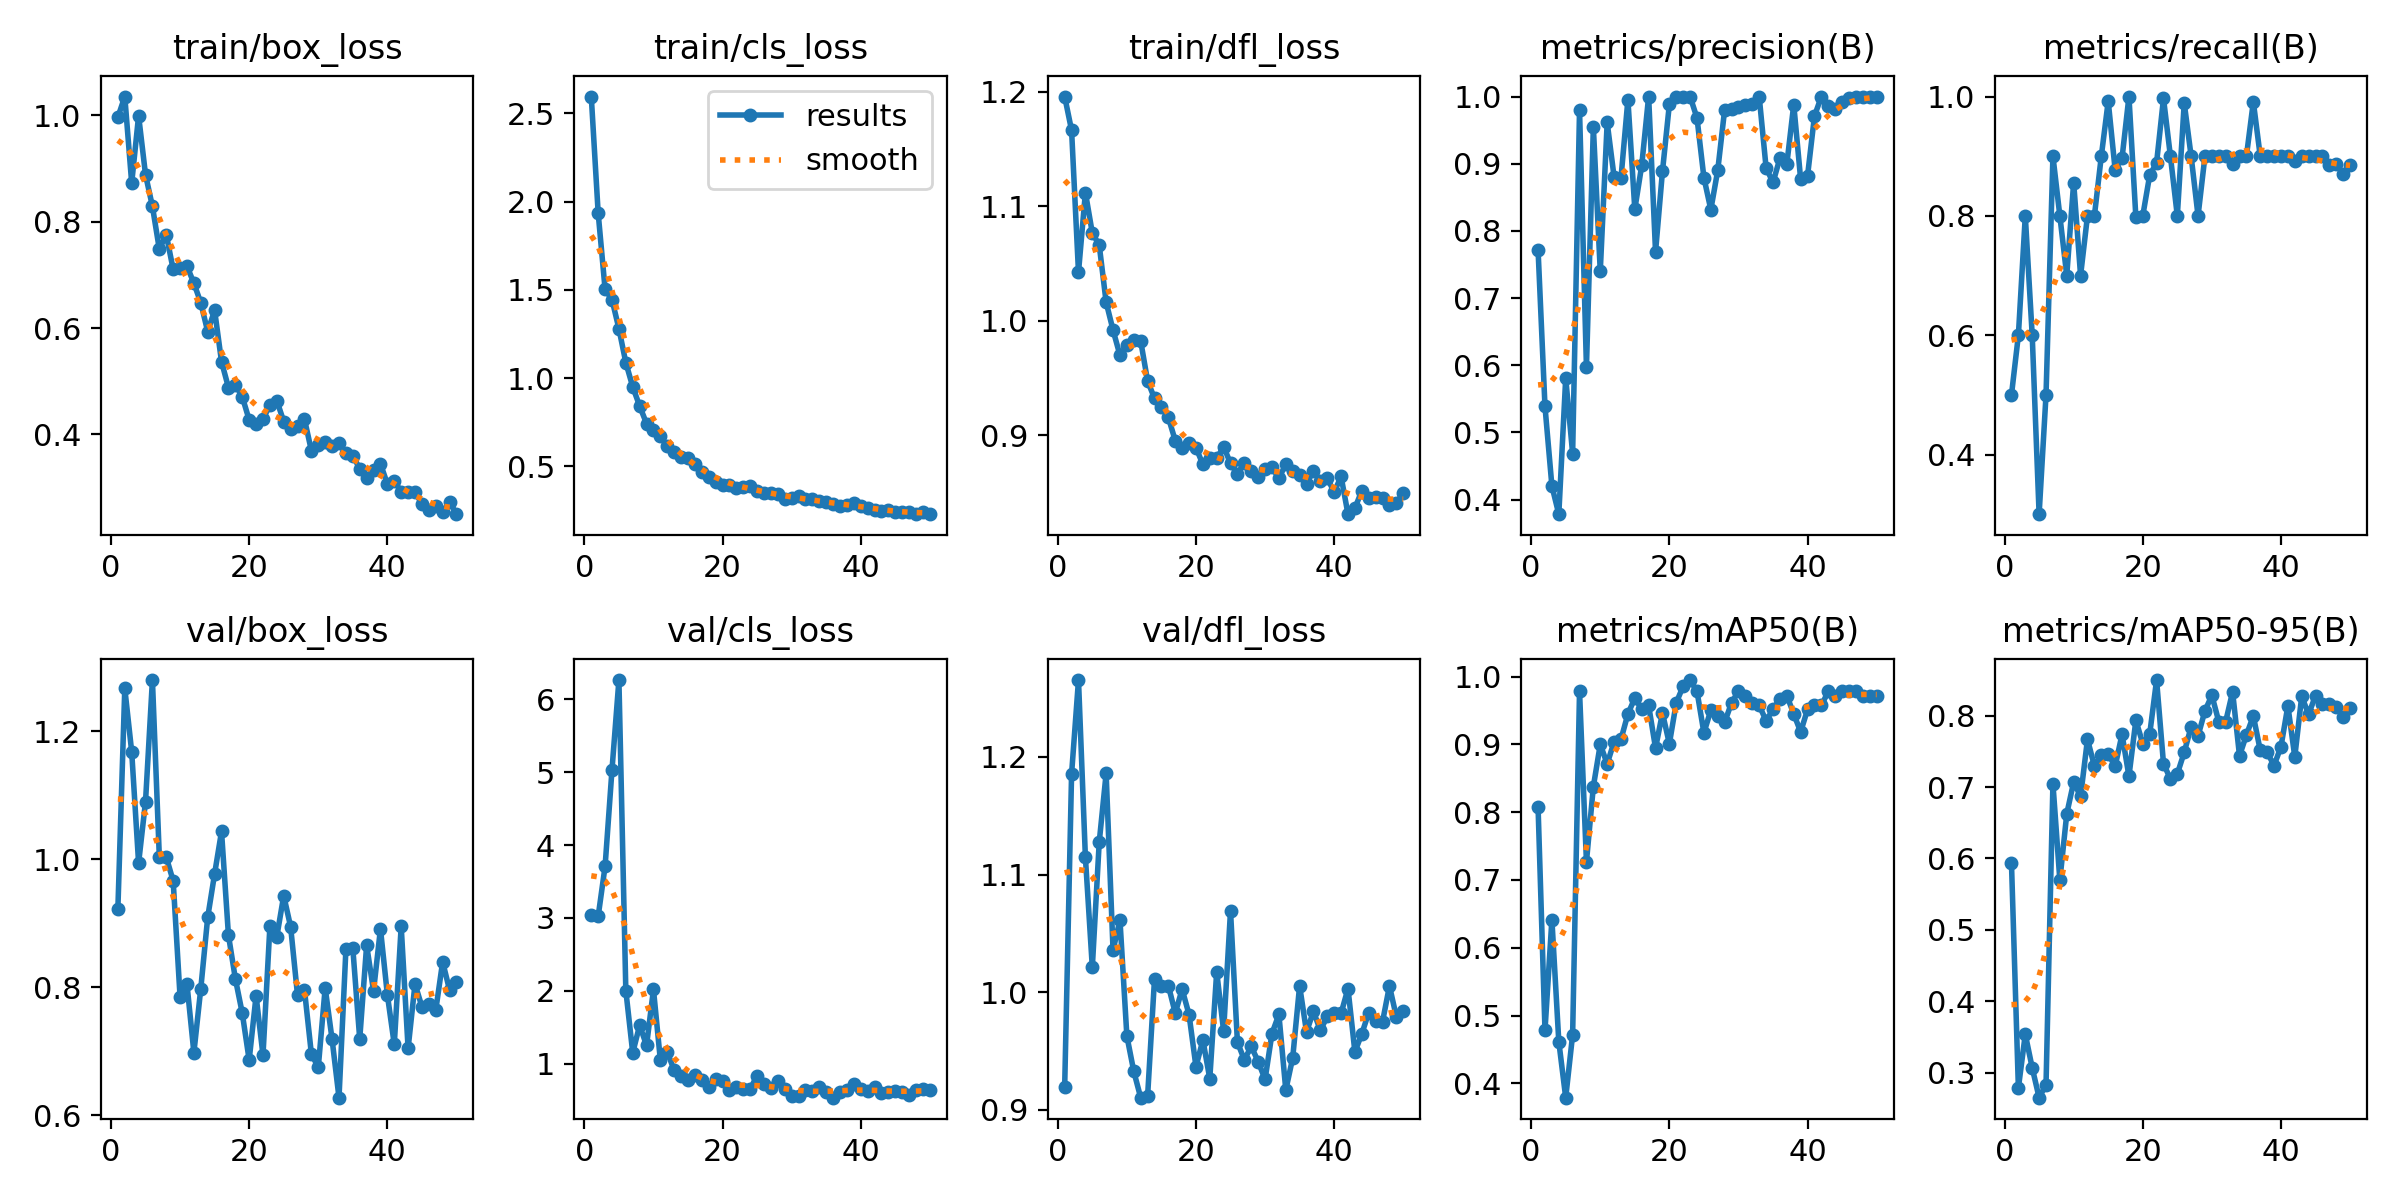

The data file committed next to this chart (first rows):
epoch, time, train/box_loss, train/cls_loss, train/dfl_loss, metrics/precision(B), metrics/recall(B), metrics/mAP50(B), metrics/mAP50-95(B), val/box_loss, val/cls_loss, val/dfl_loss, lr/pg0, lr/pg1, lr/pg2
1, 109.6, 0.9962, 2.596, 1.196, 0.7716, 0.5, 0.8075, 0.5933, 0.9221, 3.038, 0.9193, 0.00062, 0.00062, 0.00062
2, 216.4, 1.035, 1.934, 1.166, 0.5387, 0.6, 0.4781, 0.2787, 1.267, 3.024, 1.186, 0.001235, 0.001235, 0.001235
3, 325.8, 0.8724, 1.503, 1.042, 0.4204, 0.8, 0.6415, 0.3539, 1.168, 3.71, 1.265, 0.001825, 0.001825, 0.001825
4, 432.6, 0.999, 1.445, 1.112, 0.3784, 0.6, 0.4615, 0.307, 0.9937, 5.037, 1.115, 0.001881, 0.001881, 0.001881
5, 540.5, 0.8883, 1.28, 1.077, 0.5809, 0.3, 0.3788, 0.2651, 1.09, 6.266, 1.021, 0.001842, 0.001842, 0.001842
6, 644.6, 0.8286, 1.087, 1.066, 0.4686, 0.5, 0.4717, 0.2832, 1.28, 2.003, 1.128, 0.001802, 0.001802, 0.001802
7, 755, 0.7481, 0.9499, 1.016, 0.9797, 0.9, 0.9783, 0.7047, 1.003, 1.149, 1.186, 0.001762, 0.001762, 0.001762
8, 858.1, 0.7755, 0.8415, 0.9919, 0.5969, 0.8, 0.7268, 0.5695, 1.003, 1.528, 1.036, 0.001723, 0.001723, 0.001723
9, 960.3, 0.7104, 0.7416, 0.97, 0.9546, 0.7, 0.8378, 0.6624, 0.9661, 1.25, 1.061, 0.001683, 0.001683, 0.001683
10, 1065, 0.7129, 0.7032, 0.9786, 0.74, 0.8559, 0.9, 0.707, 0.7849, 2.019, 0.9626, 0.001644, 0.001644, 0.001644
11, 1167, 0.7164, 0.6698, 0.9834, 0.9614, 0.7, 0.8715, 0.6869, 0.8046, 1.047, 0.9326, 0.001604, 0.001604, 0.001604
12, 1271, 0.6843, 0.6131, 0.9824, 0.8804, 0.8, 0.9037, 0.7667, 0.6976, 1.158, 0.9102, 0.001564, 0.001564, 0.001564
13, 1378, 0.6474, 0.5833, 0.9476, 0.8788, 0.8, 0.9076, 0.7294, 0.7979, 0.9084, 0.9114, 0.001525, 0.001525, 0.001525
14, 1482, 0.5932, 0.551, 0.9323, 0.9954, 0.9, 0.945, 0.7444, 0.909, 0.8277, 1.011, 0.001485, 0.001485, 0.001485
15, 1595, 0.6334, 0.5449, 0.9249, 0.8322, 0.9923, 0.9683, 0.7464, 0.977, 0.7694, 1.005, 0.001446, 0.001446, 0.001446
16, 1696, 0.5369, 0.5122, 0.9157, 0.8975, 0.8774, 0.9519, 0.7288, 1.043, 0.8506, 1.006, 0.001406, 0.001406, 0.001406
17, 1802, 0.4881, 0.4699, 0.8955, 1, 0.8968, 0.9575, 0.7738, 0.8813, 0.7742, 0.9821, 0.001366, 0.001366, 0.001366
18, 1905, 0.4933, 0.4417, 0.8891, 0.7688, 1, 0.8946, 0.7151, 0.8132, 0.6835, 1.002, 0.001327, 0.001327, 0.001327
19, 2012, 0.4709, 0.4113, 0.8933, 0.8886, 0.7981, 0.9464, 0.7933, 0.7595, 0.7904, 0.9808, 0.001287, 0.001287, 0.001287
20, 2122, 0.4273, 0.3942, 0.8893, 0.9884, 0.8, 0.901, 0.7609, 0.6862, 0.758, 0.9365, 0.001248, 0.001248, 0.001248
21, 2226, 0.4205, 0.3925, 0.8746, 1, 0.868, 0.9617, 0.7737, 0.7865, 0.635, 0.9592, 0.001208, 0.001208, 0.001208
22, 2333, 0.4282, 0.3783, 0.8802, 1, 0.889, 0.9859, 0.8498, 0.6938, 0.6742, 0.9264, 0.001168, 0.001168, 0.001168
23, 2438, 0.4557, 0.3809, 0.8798, 1, 0.9969, 0.995, 0.7326, 0.895, 0.65, 1.017, 0.001129, 0.001129, 0.001129
24, 2544, 0.4637, 0.3895, 0.8902, 0.968, 0.9, 0.9783, 0.7113, 0.8789, 0.6528, 0.9669, 0.001089, 0.001089, 0.001089
25, 2648, 0.4243, 0.3619, 0.8755, 0.8793, 0.8, 0.9171, 0.7183, 0.9428, 0.8365, 1.069, 0.00105, 0.00105, 0.00105
26, 2751, 0.4095, 0.3485, 0.8664, 0.8317, 0.9891, 0.9506, 0.7486, 0.8943, 0.7201, 0.9573, 0.00101, 0.00101, 0.00101
27, 2861, 0.4167, 0.3482, 0.876, 0.8901, 0.9, 0.9417, 0.7843, 0.7873, 0.6718, 0.9424, 0.0009704, 0.0009704, 0.0009704
28, 2964, 0.4289, 0.3422, 0.869, 0.9804, 0.8, 0.9324, 0.7715, 0.796, 0.7583, 0.9537, 0.0009308, 0.0009308, 0.0009308
29, 3067, 0.3698, 0.3166, 0.8635, 0.9818, 0.9, 0.9617, 0.8067, 0.6959, 0.6459, 0.9409, 0.0008912, 0.0008912, 0.0008912
30, 3178, 0.38, 0.3183, 0.8709, 0.984, 0.9, 0.9783, 0.8284, 0.6746, 0.5626, 0.9257, 0.0008516, 0.0008516, 0.0008516
31, 3282, 0.3854, 0.331, 0.8721, 0.987, 0.9, 0.9719, 0.7915, 0.7988, 0.5592, 0.9647, 0.000812, 0.000812, 0.000812
32, 3389, 0.3777, 0.3124, 0.8626, 0.9893, 0.9, 0.9617, 0.7916, 0.7184, 0.632, 0.9809, 0.0007724, 0.0007724, 0.0007724
33, 3500, 0.3832, 0.3149, 0.8748, 1, 0.8875, 0.9575, 0.8333, 0.6274, 0.6238, 0.9166, 0.0007328, 0.0007328, 0.0007328
34, 3603, 0.365, 0.3003, 0.8688, 0.8938, 0.9, 0.935, 0.7438, 0.859, 0.6788, 0.9441, 0.0006932, 0.0006932, 0.0006932
35, 3710, 0.3598, 0.2945, 0.865, 0.8721, 0.9, 0.9517, 0.7729, 0.8606, 0.6149, 1.005, 0.0006536, 0.0006536, 0.0006536
36, 3823, 0.3357, 0.2876, 0.8578, 0.9083, 0.9913, 0.9677, 0.7995, 0.719, 0.5333, 0.966, 0.000614, 0.000614, 0.000614
37, 3935, 0.3186, 0.2774, 0.869, 0.8995, 0.9, 0.9719, 0.7515, 0.8654, 0.6137, 0.9837, 0.0005744, 0.0005744, 0.0005744
38, 4036, 0.3328, 0.2798, 0.8605, 0.9881, 0.9, 0.945, 0.7487, 0.7942, 0.6374, 0.9674, 0.0005348, 0.0005348, 0.0005348
39, 4141, 0.3449, 0.2944, 0.8627, 0.8767, 0.9, 0.9185, 0.7301, 0.8911, 0.7158, 0.9793, 0.0004952, 0.0004952, 0.0004952
40, 4245, 0.3069, 0.2737, 0.8504, 0.8822, 0.9, 0.9517, 0.7564, 0.788, 0.6512, 0.9819, 0.0004556, 0.0004556, 0.0004556
41, 4348, 0.3123, 0.2657, 0.8641, 0.971, 0.9, 0.9575, 0.8136, 0.7106, 0.6273, 0.9819, 0.000416, 0.000416, 0.000416
42, 4450, 0.2927, 0.2516, 0.8312, 1, 0.8923, 0.9575, 0.7423, 0.895, 0.6743, 1.003, 0.0003764, 0.0003764, 0.0003764
43, 4558, 0.2917, 0.2455, 0.8364, 0.9858, 0.9, 0.9783, 0.8268, 0.7043, 0.5921, 0.9491, 0.0003368, 0.0003368, 0.0003368
44, 4668, 0.2911, 0.2535, 0.8517, 0.9811, 0.9, 0.9719, 0.8018, 0.805, 0.611, 0.9645, 0.0002972, 0.0002972, 0.0002972
45, 4779, 0.27, 0.2392, 0.8457, 0.9926, 0.9, 0.9783, 0.8279, 0.7694, 0.6296, 0.9825, 0.0002576, 0.0002576, 0.0002576
46, 4887, 0.2585, 0.2384, 0.8458, 0.9979, 0.9, 0.9783, 0.8167, 0.7739, 0.6066, 0.9758, 0.000218, 0.000218, 0.000218
47, 4996, 0.2664, 0.2394, 0.845, 1, 0.886, 0.9783, 0.8169, 0.7638, 0.572, 0.9747, 0.0001784, 0.0001784, 0.0001784
48, 5110, 0.2533, 0.2282, 0.839, 1, 0.8864, 0.9719, 0.8118, 0.8396, 0.6439, 1.005, 0.0001388, 0.0001388, 0.0001388
49, 5215, 0.2733, 0.241, 0.8408, 1, 0.8706, 0.9719, 0.7985, 0.7955, 0.6455, 0.979, 9.92e-05, 9.92e-05, 9.92e-05
50, 5321, 0.2501, 0.2284, 0.8498, 1, 0.8844, 0.9719, 0.8107, 0.8086, 0.6386, 0.9836, 5.96e-05, 5.96e-05, 5.96e-05
